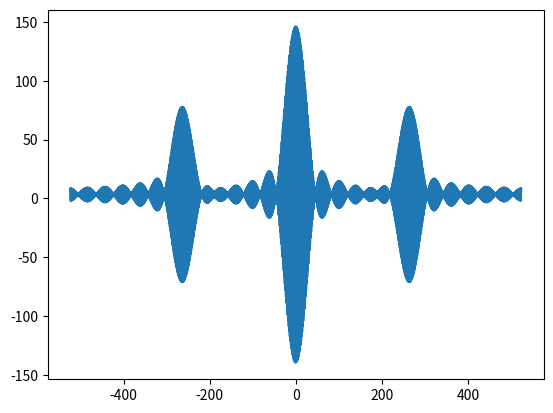

Python code for this plot:
import numpy as np
import matplotlib.pyplot as plt
import math

E0 = 1
lambda0 = 1.31
left = -400 * lambda0
right = 400 * lambda0
step_lambda = 1 * (10 ** (-3))
step = 0.001
delta_lambda = 20. * (10 ** (-3))
delta_l2 = 200 * lambda0
lambda_ = np.arange(lambda0 - delta_lambda, lambda0 + delta_lambda + step_lambda, step_lambda)
delta_l1 = np.arange(left, right + step, step)
k = (2 * math.pi) / lambda_
print("Диапазон λ:", lambda_)
I1 = 0
for i in range(len(lambda_)):
    E = (E0 ** 2) * (math.exp(-(((lambda_[i] - lambda0) ** 2) / (2 * (delta_lambda ** 2)))))
    I1 += 4 * E * (np.cos(k[i] * delta_l1) + np.cos(k[i] * delta_l2) + np.cos(k[i] * delta_l1) * np.cos(k[i] * delta_l2))
print("Интенсивность:", I1)
plt.plot(delta_l1, I1)
plt.show()
